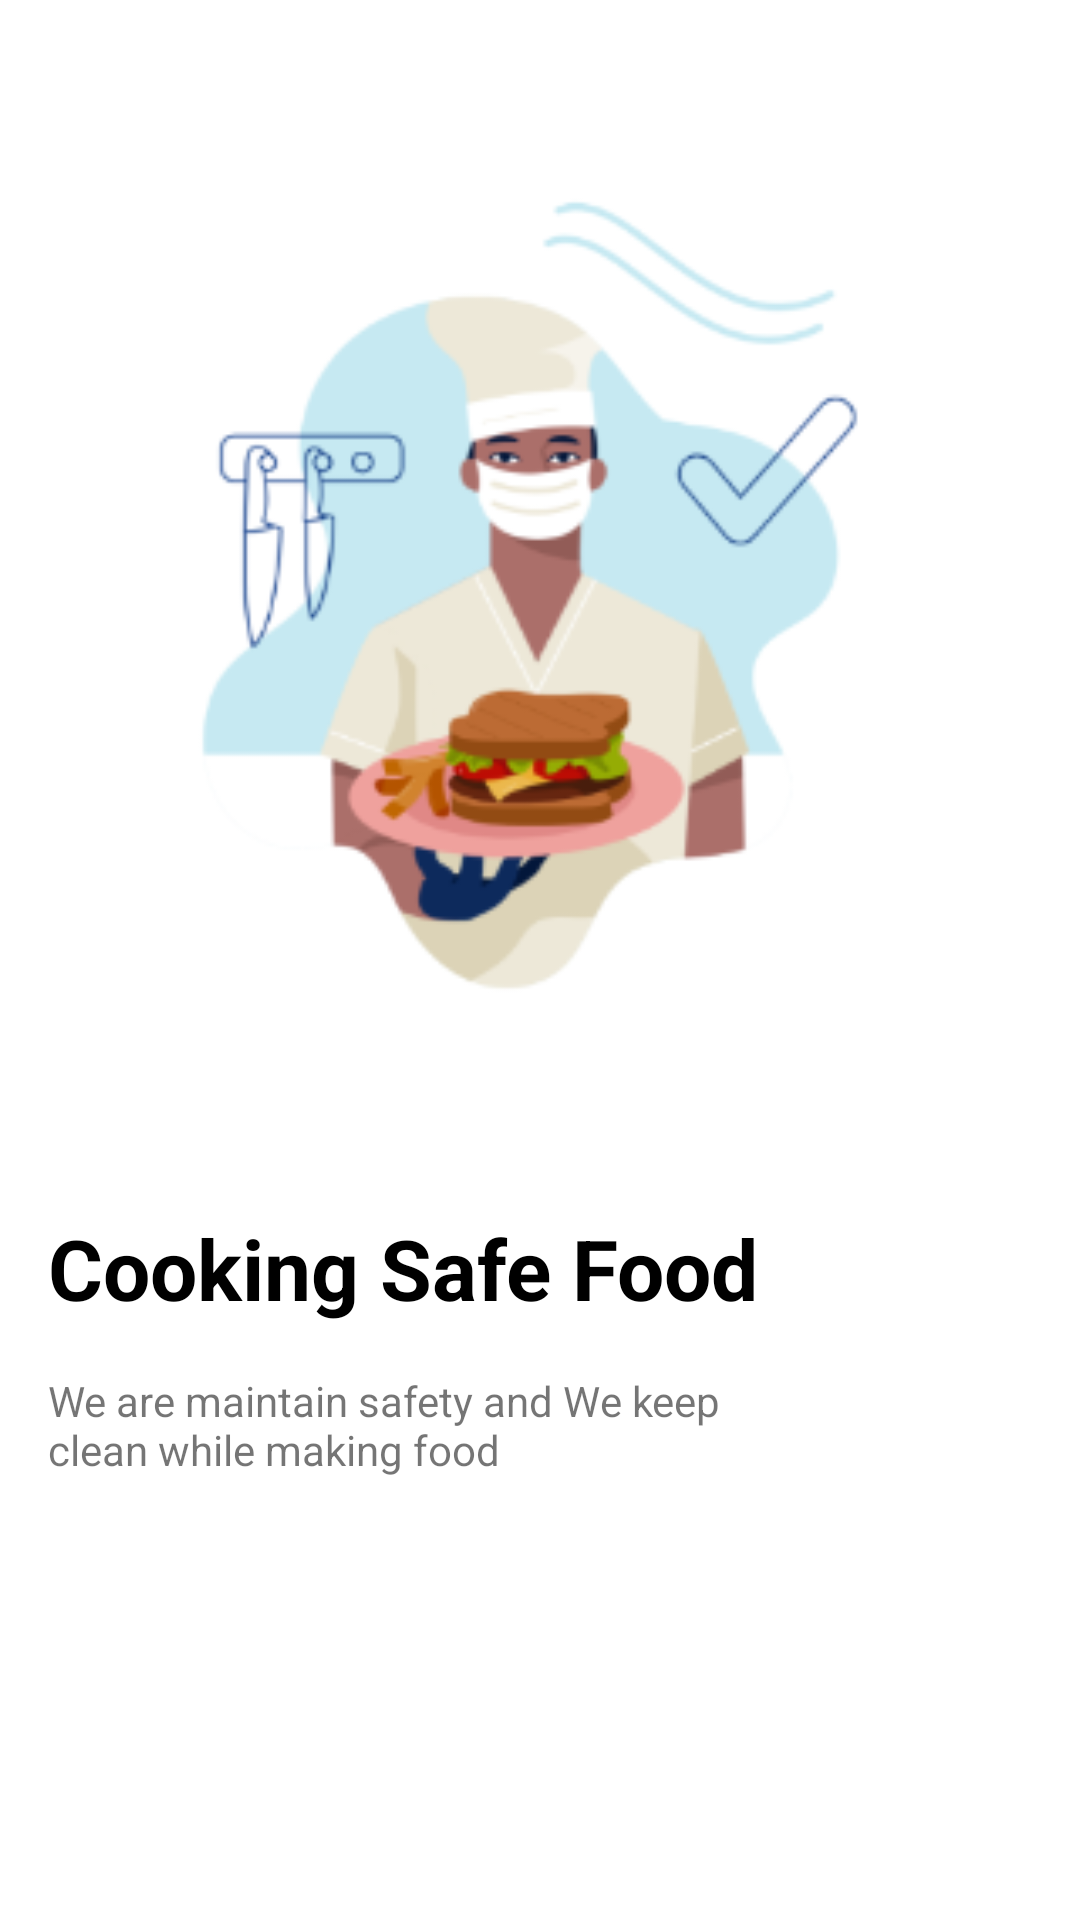

Android layout source for this screen:
<!-- AndroidManifest.xml: application theme Theme.LoginAndRegisterRoom -->
<!-- res/layout/page_2.xml -->
<?xml version="1.0" encoding="utf-8"?>
<androidx.constraintlayout.widget.ConstraintLayout xmlns:android="http://schemas.android.com/apk/res/android"
    xmlns:app="http://schemas.android.com/apk/res-auto"
    android:layout_width="match_parent"
    android:layout_height="match_parent"
    android:padding="16dp">

    <androidx.appcompat.widget.AppCompatTextView
        android:id="@+id/textTitle"
        android:layout_width="wrap_content"
        android:layout_height="wrap_content"
        android:layout_marginTop="32dp"
        android:text="@string/task_6_title_2"
        android:textColor="#000"
        android:textSize="28dp"
        android:textStyle="bold"
        app:layout_constraintTop_toBottomOf="@id/img"
        app:layout_constraintLeft_toLeftOf="parent" />

    <androidx.appcompat.widget.AppCompatTextView
        android:id="@+id/textDescription"
        android:layout_width="wrap_content"
        android:layout_height="wrap_content"
        android:layout_marginTop="16dp"
        android:text="@string/task_6_description_2"
        app:layout_constraintTop_toBottomOf="@id/textTitle"
        app:layout_constraintLeft_toLeftOf="parent" />

    <androidx.appcompat.widget.AppCompatImageView
        android:id="@+id/img"
        android:layout_width="match_parent"
        android:layout_height="0dp"
        android:src="@drawable/img_6_2"
        app:layout_constraintBottom_toBottomOf="parent"
        app:layout_constraintDimensionRatio="1:1"
        app:layout_constraintTop_toTopOf="parent"
        app:layout_constraintVertical_bias="0.1" />
</androidx.constraintlayout.widget.ConstraintLayout>
<!-- resources referenced by this layout -->
<resources>
  <!-- drawable img_6_2: png bitmap (drawable, 26127 bytes) -->
  <string name="task_6_description_2">We are maintain safety and We keep\nclean while making food</string>
  <string name="task_6_title_2">Cooking Safe Food</string>
  <style name="Theme.LoginAndRegisterRoom" parent="Theme.MaterialComponents.DayNight.NoActionBar">
          
          <item name="colorPrimary">@color/purple_500</item>
          <item name="colorPrimaryVariant">@color/clicked</item>
          <item name="colorOnPrimary">@color/white</item>
          
          <item name="colorSecondary">@color/teal_200</item>
          <item name="colorSecondaryVariant">@color/teal_700</item>
          <item name="colorOnSecondary">@color/black</item>
          
          <item name="android:statusBarColor" tools:targetApi="l">?attr/colorPrimaryVariant</item>
          
      </style>
  <color name="purple_500">#FF6200EE</color>
  <color name="clicked">#03A9F4</color>
  <color name="white">#FFFFFFFF</color>
  <color name="teal_200">#FF03DAC5</color>
  <color name="teal_700">#FF018786</color>
  <color name="black">#FF000000</color>
</resources>
